Run: headless pygame with SDL's dummy video driver; simulated clock (each Clock.tick advances the game by its frame time, no real sleeping); random seed 0; keys injected as events and as key.get_pressed() state; no mouse input.
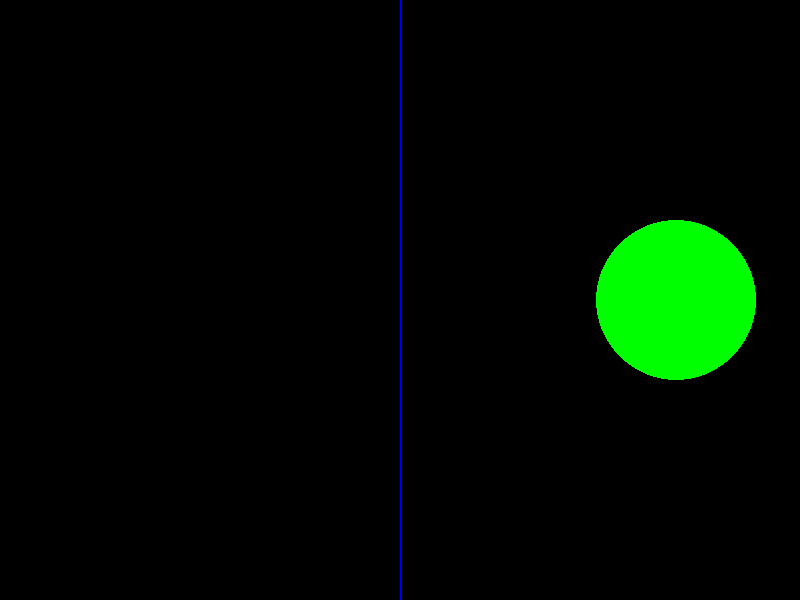
Frame 1 of 4 · flips 1–60 · no input
Frame 2 of 4 · flips 61–180 · tapped SPACE, RETURN · held RIGHT (→), D · screen unchanged from frame 1, image omitted
Frame 3 of 4 · flips 181–300 · held DOWN (↓), S · screen unchanged from frame 2, image omitted
Frame 4 of 4 · flips 301–420 · held LEFT (←), A, UP (↑), W · screen unchanged from frame 3, image omitted

The pygame program that drew these frames:

#! /usr/bin/env python

import pygame, time, sys, math, random

WIDTH = 800
HEIGHT = 600

def draw ():
    global ball_x

    screen.fill ((0, 0, 0))

    pygame.draw.circle (screen, 0x00ff00, (int (ball_x), 300), 80)

    pygame.draw.line (screen, 0x0000ff, (400, 0), (400, 600))

    pygame.display.flip ()

def process_input ():
    global ball_x, paused

    for event in pygame.event.get ():
        if event.type == pygame.QUIT:
            pygame.quit ()
            sys.exit ()
        elif event.type == pygame.KEYDOWN:
            if event.key == pygame.K_ESCAPE:
                pygame.quit ()
                sys.exit ()
        elif event.type == pygame.KEYUP:
            if event.key == pygame.K_r:
                ball_x = (random.random () * 800) + 1
            elif event.key == pygame.K_p:
                paused ^= True

pygame.init ()
screen = pygame.display.set_mode ((WIDTH, HEIGHT))
pygame.display.set_caption ("maslab sim")

fps = 60
framestep = 1.0 / fps

last_time = time.time ()

ball_x = (random.random () * 800) + 1

prev_err = 0
integ = 0

p = 2
i = 0
d = -0.5

paused = True

while True:
    t = framestep - (time.time () - last_time)
    if t > 0:
        time.sleep (t)

    process_input ()

    draw ()

    if not paused:
        dt = time.time () - last_time
        err = 400 - ball_x
        integ = integ + err * (time.time () - last_time)
        deriv = (err - prev_err) / dt
        acc = (p * err + i * integ + d * deriv) * dt
        ball_x += acc
        prev_err = err

    last_time = time.time ()
